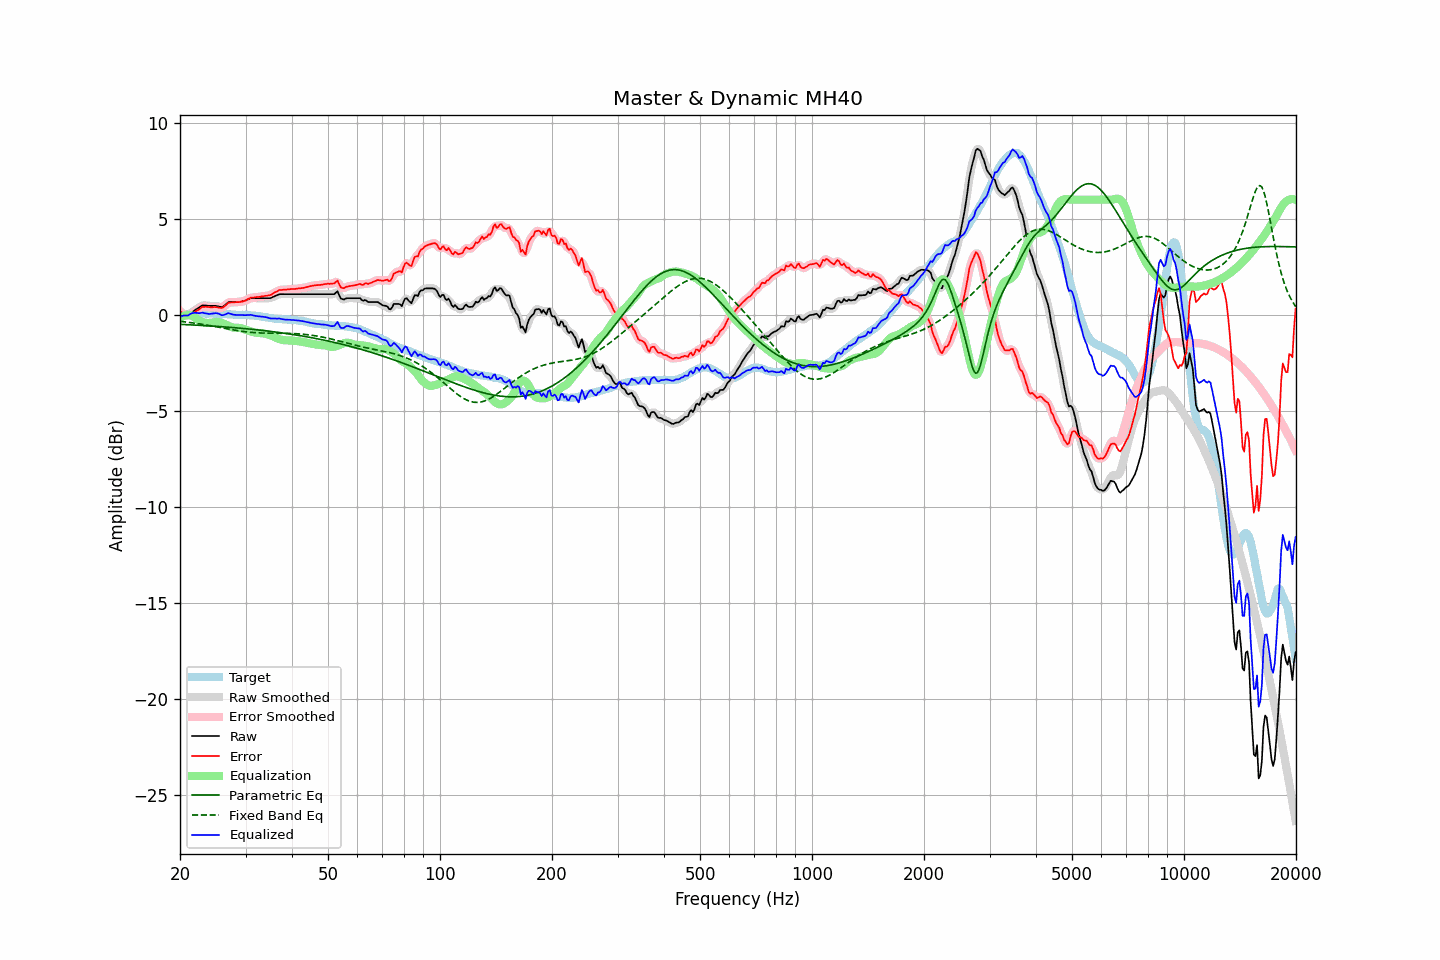

The file beside this chart, header and first rows:
frequency, raw, error, smoothed, error_smoothed, equalization, parametric_eq, fixed_band_eq, equalized_raw, equalized_smoothed, target
20.00, 0.07, 0.20, 0.08, 0.21, -0.17, -0.49, -0.34, -0.10, -0.09, -0.13
20.20, 0.05, 0.14, 0.04, 0.13, -0.11, -0.50, -0.35, -0.07, -0.07, -0.09
20.40, 0.03, 0.08, 0.02, 0.07, -0.07, -0.50, -0.36, -0.04, -0.05, -0.05
20.61, 0.01, 0.04, 0.00, 0.02, -0.04, -0.50, -0.37, -0.03, -0.04, -0.03
20.81, -0.01, -0.02, -0.01, -0.02, -0.02, -0.51, -0.38, -0.03, -0.03, 0.01
21.02, -0.02, -0.07, -0.00, -0.04, -0.01, -0.51, -0.39, -0.03, -0.01, 0.05
21.23, 0.04, -0.02, 0.03, -0.03, -0.01, -0.52, -0.40, 0.03, 0.02, 0.06
21.44, 0.10, 0.02, 0.10, 0.02, -0.03, -0.52, -0.41, 0.07, 0.07, 0.08
21.66, 0.17, 0.08, 0.17, 0.08, -0.07, -0.53, -0.42, 0.10, 0.10, 0.09
21.87, 0.23, 0.14, 0.23, 0.14, -0.12, -0.53, -0.43, 0.11, 0.10, 0.09
22.09, 0.29, 0.19, 0.29, 0.19, -0.19, -0.53, -0.44, 0.10, 0.10, 0.10
22.31, 0.34, 0.24, 0.34, 0.24, -0.25, -0.54, -0.46, 0.09, 0.09, 0.10
22.54, 0.39, 0.29, 0.40, 0.30, -0.30, -0.54, -0.47, 0.09, 0.10, 0.10
22.76, 0.45, 0.36, 0.45, 0.36, -0.34, -0.55, -0.48, 0.10, 0.10, 0.09
22.99, 0.50, 0.42, 0.48, 0.40, -0.38, -0.55, -0.49, 0.12, 0.10, 0.08
23.22, 0.49, 0.41, 0.50, 0.42, -0.40, -0.56, -0.51, 0.09, 0.10, 0.08
23.45, 0.49, 0.42, 0.49, 0.42, -0.41, -0.56, -0.52, 0.08, 0.08, 0.07
23.69, 0.48, 0.41, 0.48, 0.41, -0.42, -0.57, -0.54, 0.06, 0.06, 0.06
23.92, 0.47, 0.40, 0.47, 0.40, -0.42, -0.57, -0.55, 0.05, 0.05, 0.06
24.16, 0.47, 0.39, 0.47, 0.40, -0.42, -0.58, -0.57, 0.05, 0.05, 0.07
24.40, 0.47, 0.40, 0.47, 0.40, -0.40, -0.58, -0.58, 0.06, 0.06, 0.07
24.65, 0.47, 0.41, 0.47, 0.40, -0.39, -0.59, -0.60, 0.08, 0.08, 0.06
24.89, 0.47, 0.41, 0.47, 0.40, -0.38, -0.59, -0.61, 0.09, 0.09, 0.06
25.14, 0.46, 0.40, 0.46, 0.40, -0.37, -0.60, -0.63, 0.08, 0.08, 0.06
25.39, 0.44, 0.38, 0.43, 0.38, -0.38, -0.61, -0.64, 0.06, 0.06, 0.06
25.65, 0.42, 0.37, 0.41, 0.36, -0.39, -0.61, -0.66, 0.02, 0.02, 0.05
25.91, 0.40, 0.36, 0.41, 0.37, -0.42, -0.62, -0.67, -0.02, -0.00, 0.04
26.16, 0.44, 0.40, 0.44, 0.40, -0.45, -0.62, -0.69, -0.01, -0.01, 0.04
26.43, 0.51, 0.47, 0.51, 0.47, -0.49, -0.63, -0.70, 0.02, 0.02, 0.04
26.69, 0.58, 0.54, 0.58, 0.55, -0.52, -0.64, -0.72, 0.05, 0.06, 0.04
26.96, 0.66, 0.63, 0.64, 0.61, -0.57, -0.64, -0.74, 0.09, 0.07, 0.03
27.23, 0.67, 0.64, 0.67, 0.64, -0.60, -0.65, -0.75, 0.07, 0.07, 0.03
27.50, 0.67, 0.64, 0.68, 0.65, -0.63, -0.66, -0.77, 0.03, 0.04, 0.02
27.77, 0.67, 0.65, 0.67, 0.65, -0.65, -0.66, -0.78, 0.01, 0.01, 0.01
28.05, 0.67, 0.66, 0.67, 0.66, -0.67, -0.67, -0.80, 0.00, 0.00, 0.01
28.33, 0.67, 0.67, 0.67, 0.66, -0.67, -0.68, -0.81, -0.00, -0.00, 0.00
28.62, 0.67, 0.67, 0.67, 0.67, -0.67, -0.68, -0.82, -0.00, -0.00, 0.00
28.90, 0.67, 0.67, 0.67, 0.67, -0.68, -0.69, -0.84, -0.01, -0.01, -0.00
29.19, 0.69, 0.69, 0.69, 0.69, -0.69, -0.70, -0.85, -0.01, -0.01, -0.00
29.48, 0.71, 0.70, 0.71, 0.70, -0.72, -0.71, -0.86, -0.01, -0.01, 0.01
29.78, 0.73, 0.73, 0.73, 0.73, -0.74, -0.71, -0.87, -0.02, -0.01, -0.00
30.08, 0.76, 0.75, 0.76, 0.76, -0.77, -0.72, -0.88, -0.02, -0.01, 0.01
30.38, 0.80, 0.81, 0.80, 0.81, -0.80, -0.73, -0.89, -0.01, -0.01, -0.02
30.68, 0.83, 0.85, 0.83, 0.85, -0.83, -0.74, -0.90, -0.01, -0.00, -0.02
30.99, 0.87, 0.90, 0.86, 0.88, -0.86, -0.75, -0.91, 0.01, -0.00, -0.03
31.30, 0.87, 0.90, 0.87, 0.90, -0.89, -0.75, -0.92, -0.02, -0.02, -0.03
31.61, 0.87, 0.90, 0.87, 0.91, -0.91, -0.76, -0.92, -0.04, -0.03, -0.03
31.93, 0.87, 0.92, 0.87, 0.92, -0.92, -0.77, -0.93, -0.05, -0.05, -0.05
32.24, 0.87, 0.93, 0.87, 0.93, -0.94, -0.78, -0.94, -0.07, -0.07, -0.06
32.57, 0.87, 0.93, 0.87, 0.94, -0.94, -0.79, -0.94, -0.08, -0.08, -0.07
32.89, 0.87, 0.95, 0.87, 0.95, -0.95, -0.80, -0.94, -0.08, -0.08, -0.08
33.22, 0.87, 0.97, 0.87, 0.96, -0.96, -0.81, -0.95, -0.09, -0.09, -0.10
33.55, 0.87, 0.97, 0.87, 0.97, -0.97, -0.82, -0.95, -0.10, -0.10, -0.10
33.89, 0.87, 0.99, 0.87, 0.99, -0.98, -0.83, -0.95, -0.11, -0.11, -0.12
34.23, 0.87, 0.99, 0.87, 1.00, -1.00, -0.84, -0.95, -0.13, -0.13, -0.13
34.57, 0.87, 1.02, 0.87, 1.01, -1.02, -0.85, -0.95, -0.15, -0.16, -0.15
34.92, 0.87, 1.03, 0.88, 1.03, -1.05, -0.86, -0.95, -0.18, -0.18, -0.16
35.27, 0.90, 1.06, 0.90, 1.07, -1.09, -0.87, -0.96, -0.19, -0.19, -0.16
35.62, 0.94, 1.12, 0.93, 1.11, -1.13, -0.88, -0.96, -0.19, -0.19, -0.18
35.97, 0.98, 1.17, 0.98, 1.17, -1.17, -0.89, -0.96, -0.19, -0.19, -0.20
... 635 more rows
